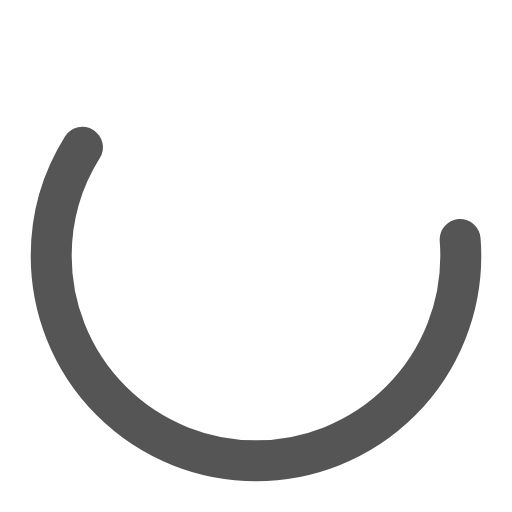
t = 0.00 s
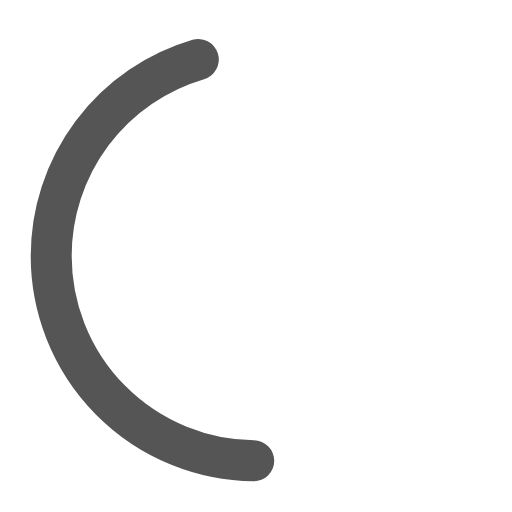
t = 0.25 s
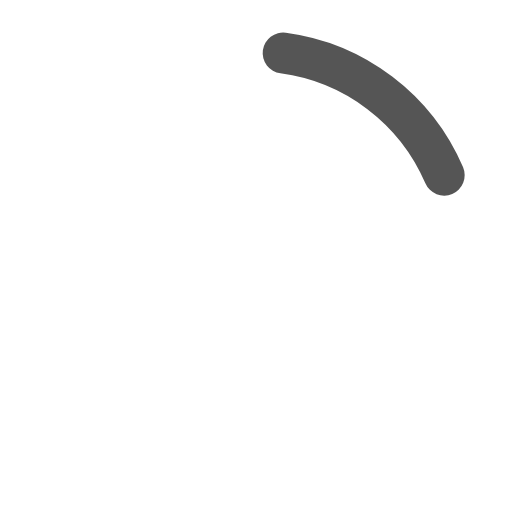
t = 0.75 s
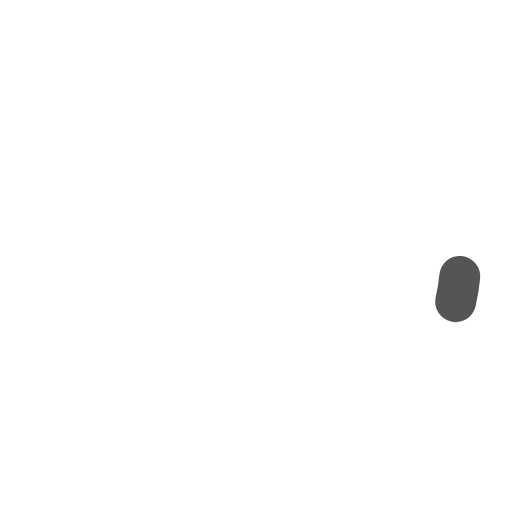
t = 1.00 s
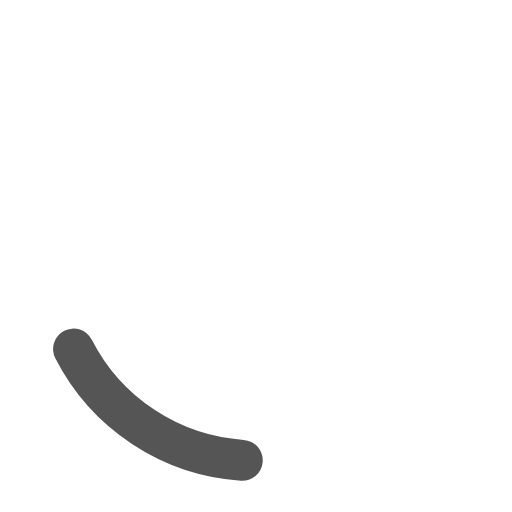
t = 1.25 s
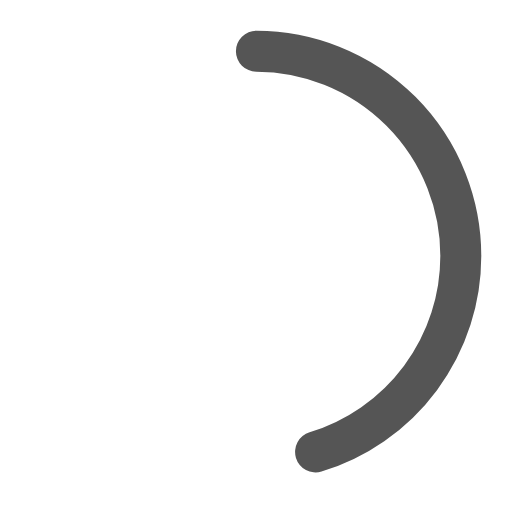
t = 1.75 s

The animated SVG that drew these frames (rendered in a browser with its animation timeline set to each time). Animation: 2 SMIL elements (animate=2); one cycle of 2.00 s, repeats indefinitely.

<svg xmlns="http://www.w3.org/2000/svg" viewBox="0 0 100 100">
	<circle cx="50" cy="50" r="40" fill="none" stroke="#555" stroke-width="8" stroke-linecap="round">
		<animate attributeName="stroke-dashoffset" dur="2s" repeatCount="indefinite" from="502" to="0" />
		<animate attributeName="stroke-dasharray" dur="2s" repeatCount="indefinite" values="150 100; 5 250; 150 100" />
	</circle>
</svg>
